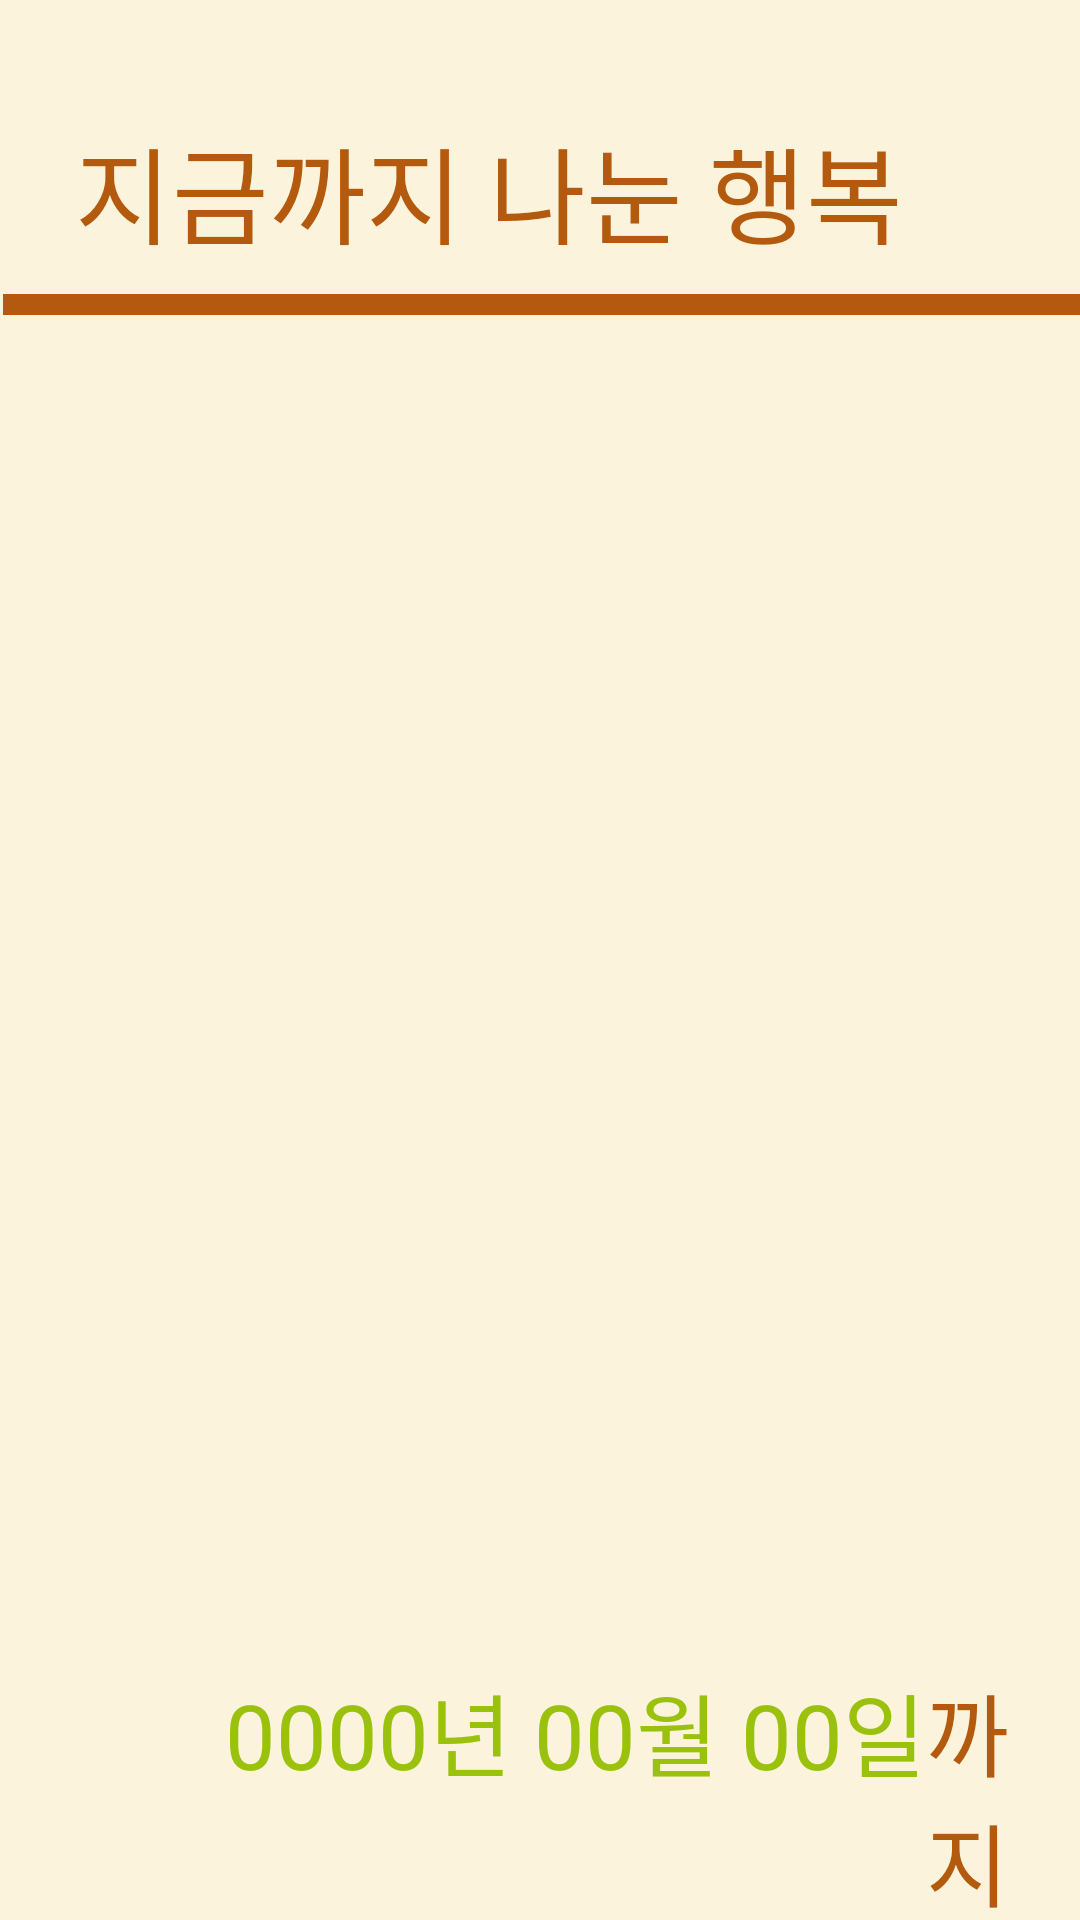

Android layout source for this screen:
<!-- AndroidManifest.xml: application theme Theme.DGAJ -->
<!-- res/layout/activity_owner_record_donation.xml -->
<?xml version="1.0" encoding="utf-8"?>
<androidx.drawerlayout.widget.DrawerLayout
    android:id="@+id/owner_record_donation"
    xmlns:android="http://schemas.android.com/apk/res/android"
    xmlns:app="http://schemas.android.com/apk/res-auto"
    xmlns:tools="http://schemas.android.com/tools"
    android:layout_width="match_parent"
    android:layout_height="match_parent"
    android:background="#FBF3DB">
    <LinearLayout
        android:layout_width="match_parent"
        android:layout_height="match_parent"
        android:orientation="vertical">

        <TextView
            android:id="@+id/txt_record_donation"
            android:layout_width="match_parent"
            android:layout_height="wrap_content"
            android:textColor="#B35A0E"
            android:layout_marginStart="25dp"
            android:layout_marginTop="38dp"
            android:layout_marginBottom="9dp"
            android:textSize="35dp"
            android:text="지금까지 나눈 행복"
            android:fontFamily="@font/neo"/>

        <TextView
            android:layout_width="409dp"
            android:layout_height="7dp"
            android:layout_marginStart="1dp"
            android:layout_marginEnd="1dp"
            android:background="#B35A0E"
            tools:ignore="MissingConstraints" />

        <androidx.recyclerview.widget.RecyclerView
            android:id="@+id/recyclerView_record_donation"
            android:layout_width="match_parent"
            android:layout_height="400dp"
            android:layout_gravity="center"
            android:layout_marginTop="10dp"
            android:layout_marginBottom="30dp"
            android:scrollbars="vertical"
            android:scrollbarSize="1dp"
            android:scrollbarDefaultDelayBeforeFade="500000"
            android:scrollbarFadeDuration="0"
            android:scrollbarThumbVertical="@drawable/scrollbar">

        </androidx.recyclerview.widget.RecyclerView>


        <LinearLayout
            android:layout_width="match_parent"
            android:layout_height="wrap_content"
            android:gravity="center"
            android:layout_gravity="center"
            android:orientation="vertical">

            <LinearLayout
                android:layout_width="match_parent"
                android:layout_height="wrap_content"

                android:orientation="horizontal">

                <TextView
                    android:id="@+id/date_record_donation"
                    android:layout_width="wrap_content"
                    android:layout_height="wrap_content"
                    android:layout_marginStart="75dp"
                    android:layout_marginTop="10dp"
                    android:fontFamily="@font/superbold"
                    android:text="0000년 00월 00일"
                    android:textColor="#9AC10C"
                    android:textSize="30dp" />

                <TextView
                    android:layout_width="match_parent"
                    android:layout_height="wrap_content"
                    android:layout_marginTop="10dp"
                    android:fontFamily="@font/superbold"
                    android:text="까지"
                    android:textColor="#B35A0E"
                    android:textSize="30dp" />

            </LinearLayout>

            <LinearLayout
                android:layout_width="match_parent"
                android:layout_height="wrap_content"
                android:orientation="horizontal">

                <TextView
                    android:layout_width="130dp"
                    android:layout_height="wrap_content"
                    android:layout_marginStart="75dp"
                    android:fontFamily="@font/superbold"
                    android:text="나눈 행복은 "
                    android:textColor="#B35A0E"
                    android:textSize="30dp" />

                <TextView
                    android:id="@+id/count_donation"
                    android:layout_width="wrap_content"
                    android:layout_height="wrap_content"
                    android:layout_marginStart="5dp"
                    android:layout_marginEnd="5dp"
                    android:fontFamily="@font/superbold"
                    android:text="0"
                    android:textColor="#9AC10C"
                    android:textSize="40dp" />

                <TextView
                    android:layout_width="match_parent"
                    android:layout_height="wrap_content"

                    android:fontFamily="@font/superbold"
                    android:text="회 입니다."
                    android:textColor="#B35A0E"
                    android:textSize="30dp" />

            </LinearLayout>
        </LinearLayout>

    </LinearLayout>

</androidx.drawerlayout.widget.DrawerLayout>
<!-- resources referenced by this layout -->
<resources>
  <!-- drawable scrollbar (drawable) -->
  <?xml version="1.0" encoding="utf-8"?>
  <shape xmlns:android="http://schemas.android.com/apk/res/android">
      <solid android:color="@color/darkorange"/>
      <corners android:radius="66dp" />
      <size android:height="10dp"/>
      <size android:width="4dp"/>
  </shape>
  <style name="Theme.DGAJ" parent="Base.Theme.DGAJ" />
  <color name="darkorange">#B35A0E</color>
  <style name="Base.Theme.DGAJ" parent="Theme.AppCompat.Light.NoActionBar">
          
          
      </style>
</resources>
